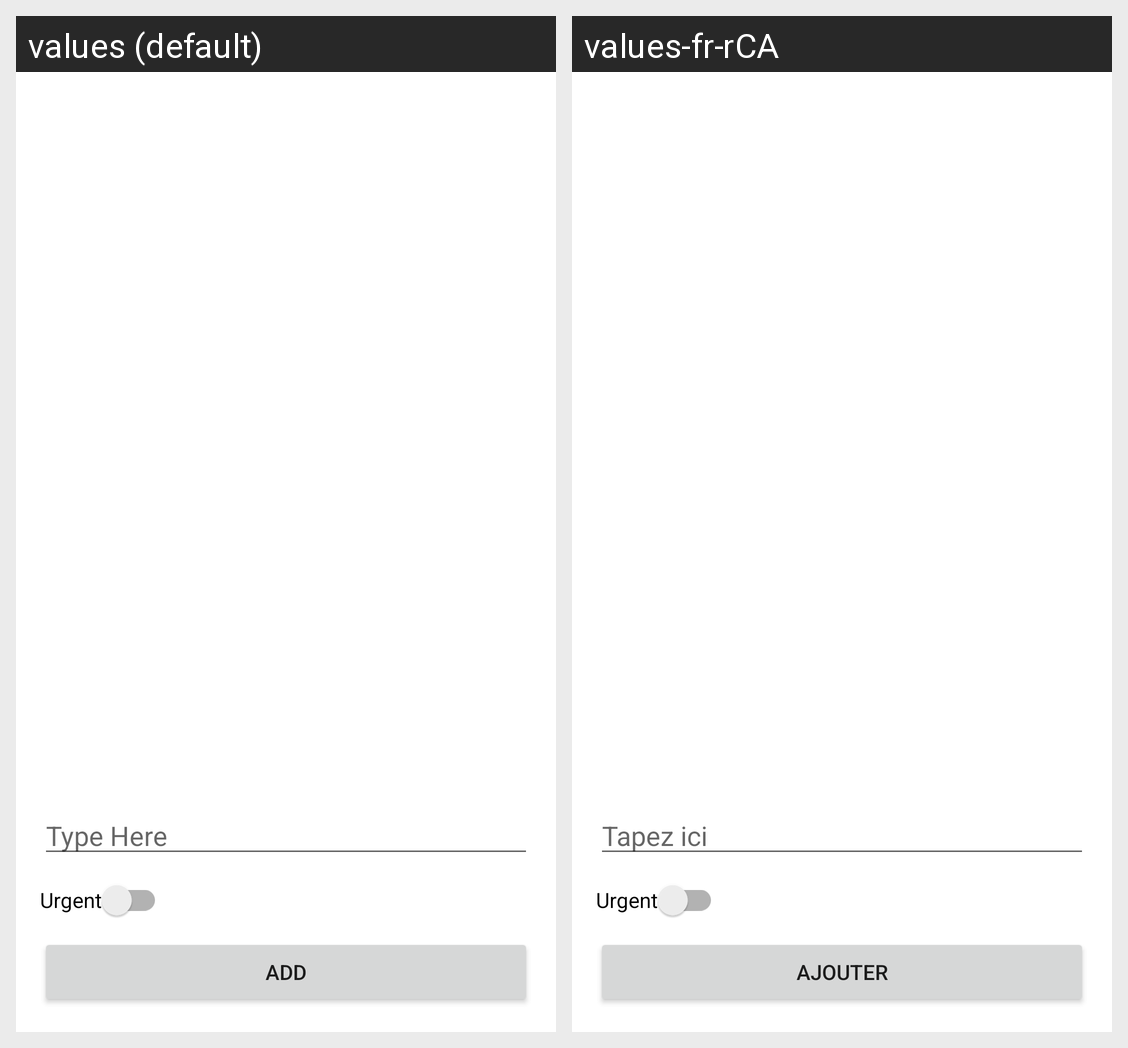

The Android screen above is rendered under two locales of the same app. Produce the string resources it draws, with the default and per-locale values.
Android screen res/layout/activity_lab4_main.xml rendered under 2 locales, left to right: values (default), values-fr-rCA. Device: Nexus 5 (rendered at 1080×1920; each locale shown at half size, 540×960, under a caption strip naming it); theme Theme.AndroidLabs.
Strings drawn on this screen, with the default value and each locale's value (text and hints the layout hard-codes, and strings that could not be matched under every locale, appear in the picture but are not listed):

type_here
  values: Type Here
  values-fr-rCA: Tapez ici

urgent
  values: Urgent
  values-fr-rCA: Urgent

add
  values: Add
  values-fr-rCA: Ajouter
